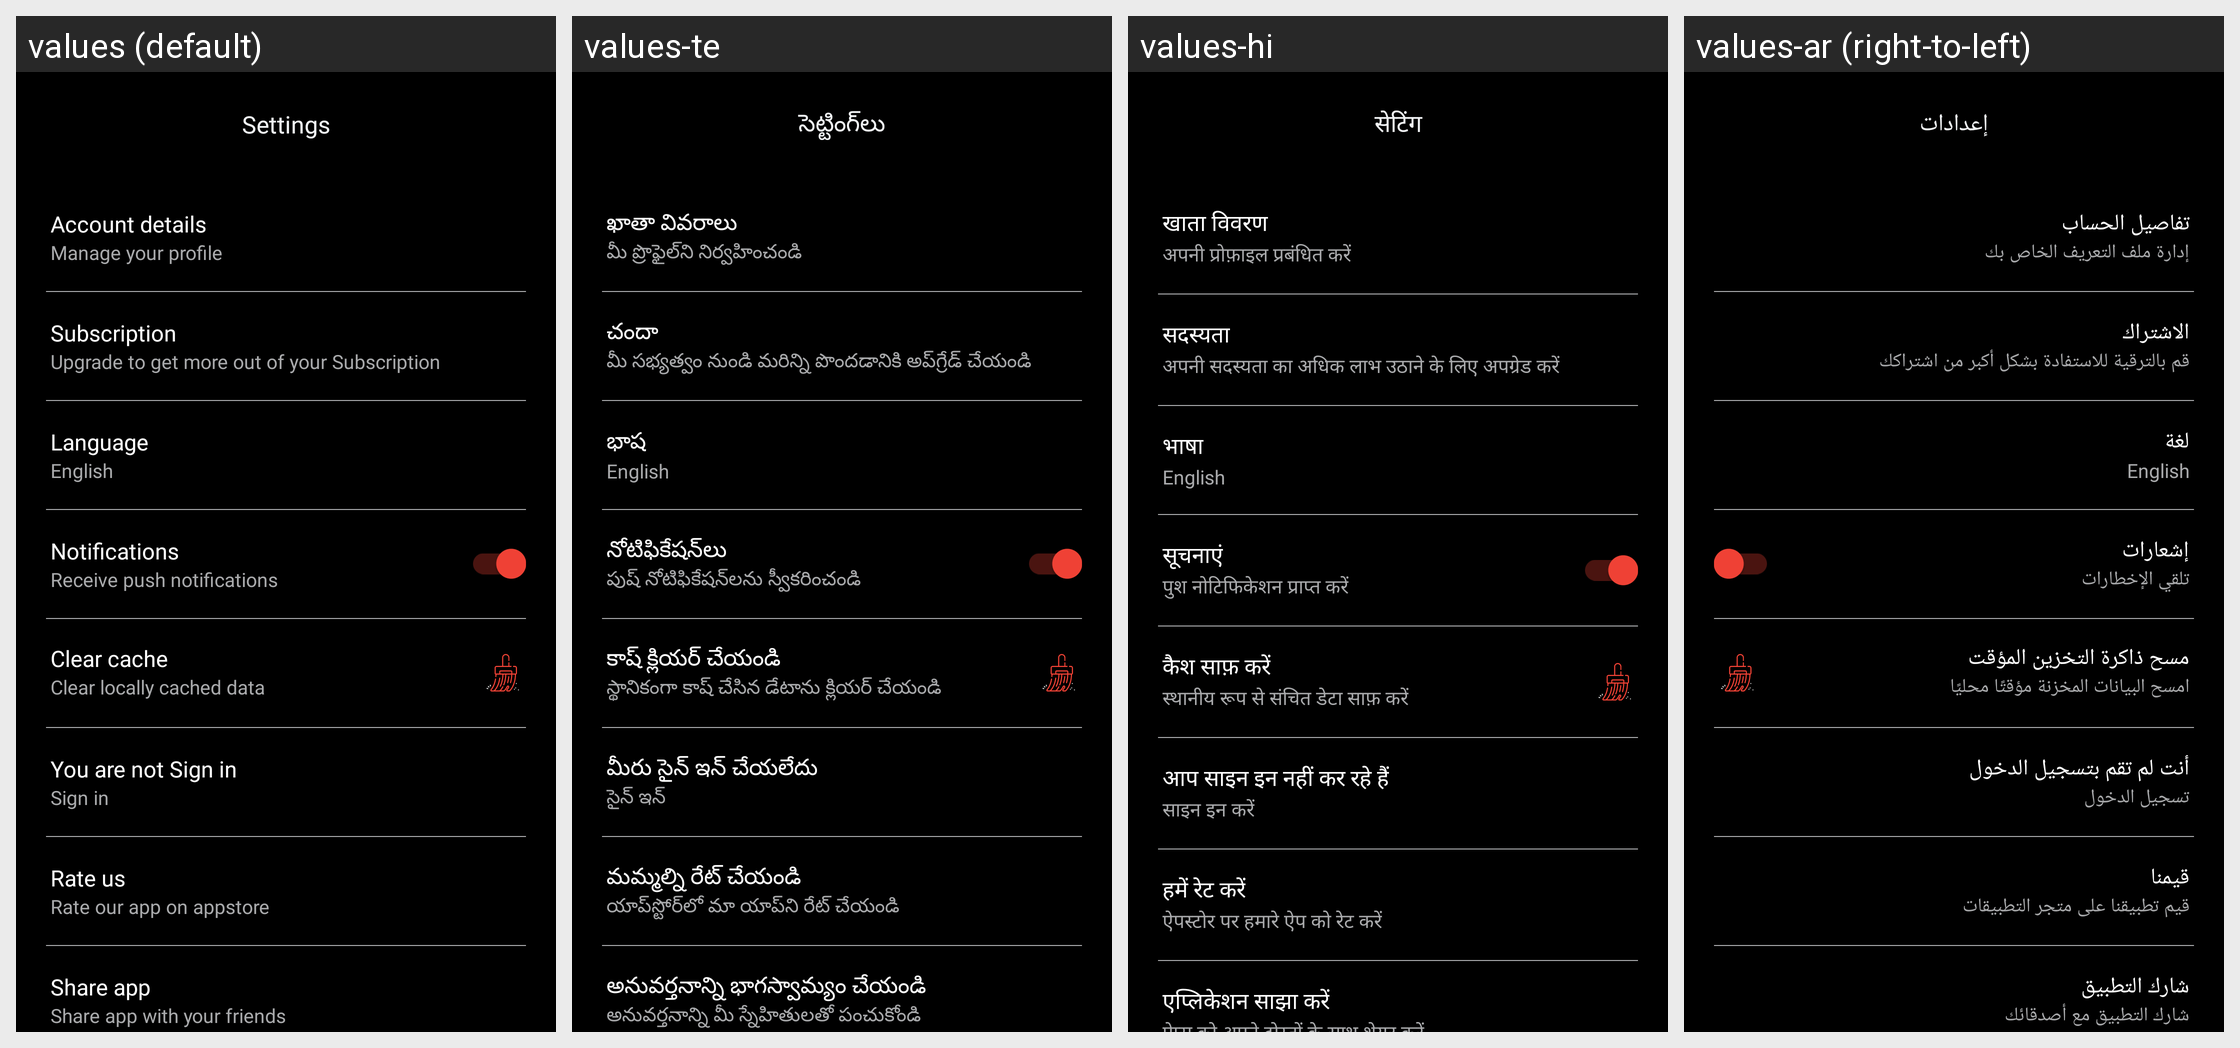

The Android screen above is rendered under several locales of the same app. Produce the string resources it draws, with the default and per-locale values.
Android screen res/layout/activity_app_settings.xml rendered under 4 locales, left to right: values (default), values-te, values-hi, values-ar (right-to-left). Device: Nexus 5 (rendered at 1080×1920; each locale shown at half size, 540×960, under a caption strip naming it); theme AppTheme.
Other locales in the repository, not shown: values-en, values-fr, values-ps, values-sw, values-ta, values-zu.
Strings drawn on this screen, with the default value and each locale's value (text and hints the layout hard-codes, and strings that could not be matched under every locale, appear in the picture but are not listed):

settings
  values: Settings
  values-te: సెట్టింగ్‌లు
  values-hi: सेटिंग
  values-ar: إعدادات

account_details
  values: Account details
  values-te: ఖాతా వివరాలు
  values-hi: खाता विवरण
  values-ar: تفاصيل الحساب

manage_your_profile
  values: Manage your profile
  values-te: మీ ప్రొఫైల్‌ని నిర్వహించండి
  values-hi: अपनी प्रोफ़ाइल प्रबंधित करें
  values-ar: إدارة ملف التعريف الخاص بك

subscription
  values: Subscription
  values-te: చందా
  values-hi: सदस्यता
  values-ar: الاشتراك

subscription_desc
  values: Upgrade to get more out of your Subscription
  values-te: మీ సభ్యత్వం నుండి మరిన్ని పొందడానికి అప్‌గ్రేడ్ చేయండి
  values-hi: अपनी सदस्यता का अधिक लाभ उठाने के लिए अपग्रेड करें
  values-ar: قم بالترقية للاستفادة بشكل أكبر من اشتراكك

language
  values: Language
  values-te: భాష
  values-hi: भाषा
  values-ar: لغة

notifications
  values: Notifications
  values-te: నోటిఫికేషన్‌లు
  values-hi: सूचनाएं
  values-ar: إشعارات

receive_notifications
  values: Receive push notifications
  values-te: పుష్ నోటిఫికేషన్‌లను స్వీకరించండి
  values-hi: पुश नोटिफिकेशन प्राप्त करें
  values-ar: تلقي الإخطارات

clear_cache
  values: Clear cache
  values-te: కాష్ క్లియర్ చేయండి
  values-hi: कैश साफ़ करें
  values-ar: مسح ذاكرة التخزين المؤقت

clear_locally_cached_data
  values: Clear locally cached data
  values-te: స్థానికంగా కాష్ చేసిన డేటాను క్లియర్ చేయండి
  values-hi: स्थानीय रूप से संचित डेटा साफ़ करें
  values-ar: امسح البيانات المخزنة مؤقتًا محليًا

not_sign_in_desc
  values: You are not Sign in
  values-te: మీరు సైన్ ఇన్ చేయలేదు
  values-hi: आप साइन इन नहीं कर रहे हैं
  values-ar: أنت لم تقم بتسجيل الدخول

sign_in
  values: Sign in
  values-te: సైన్ ఇన్
  values-hi: साइन इन करें
  values-ar: تسجيل الدخول

rate_us
  values: Rate us
  values-te: మమ్మల్ని రేట్ చేయండి
  values-hi: हमें रेट करें
  values-ar: قيمنا

rate_us_note
  values: Rate our app on appstore
  values-te: యాప్‌స్టోర్‌లో మా యాప్‌ని రేట్ చేయండి
  values-hi: ऐपस्टोर पर हमारे ऐप को रेट करें
  values-ar: قيم تطبيقنا على متجر التطبيقات

share_app
  values: Share app
  values-te: అనువర్తనాన్ని భాగస్వామ్యం చేయండి
  values-hi: एप्लिकेशन साझा करें
  values-ar: شارك التطبيق
